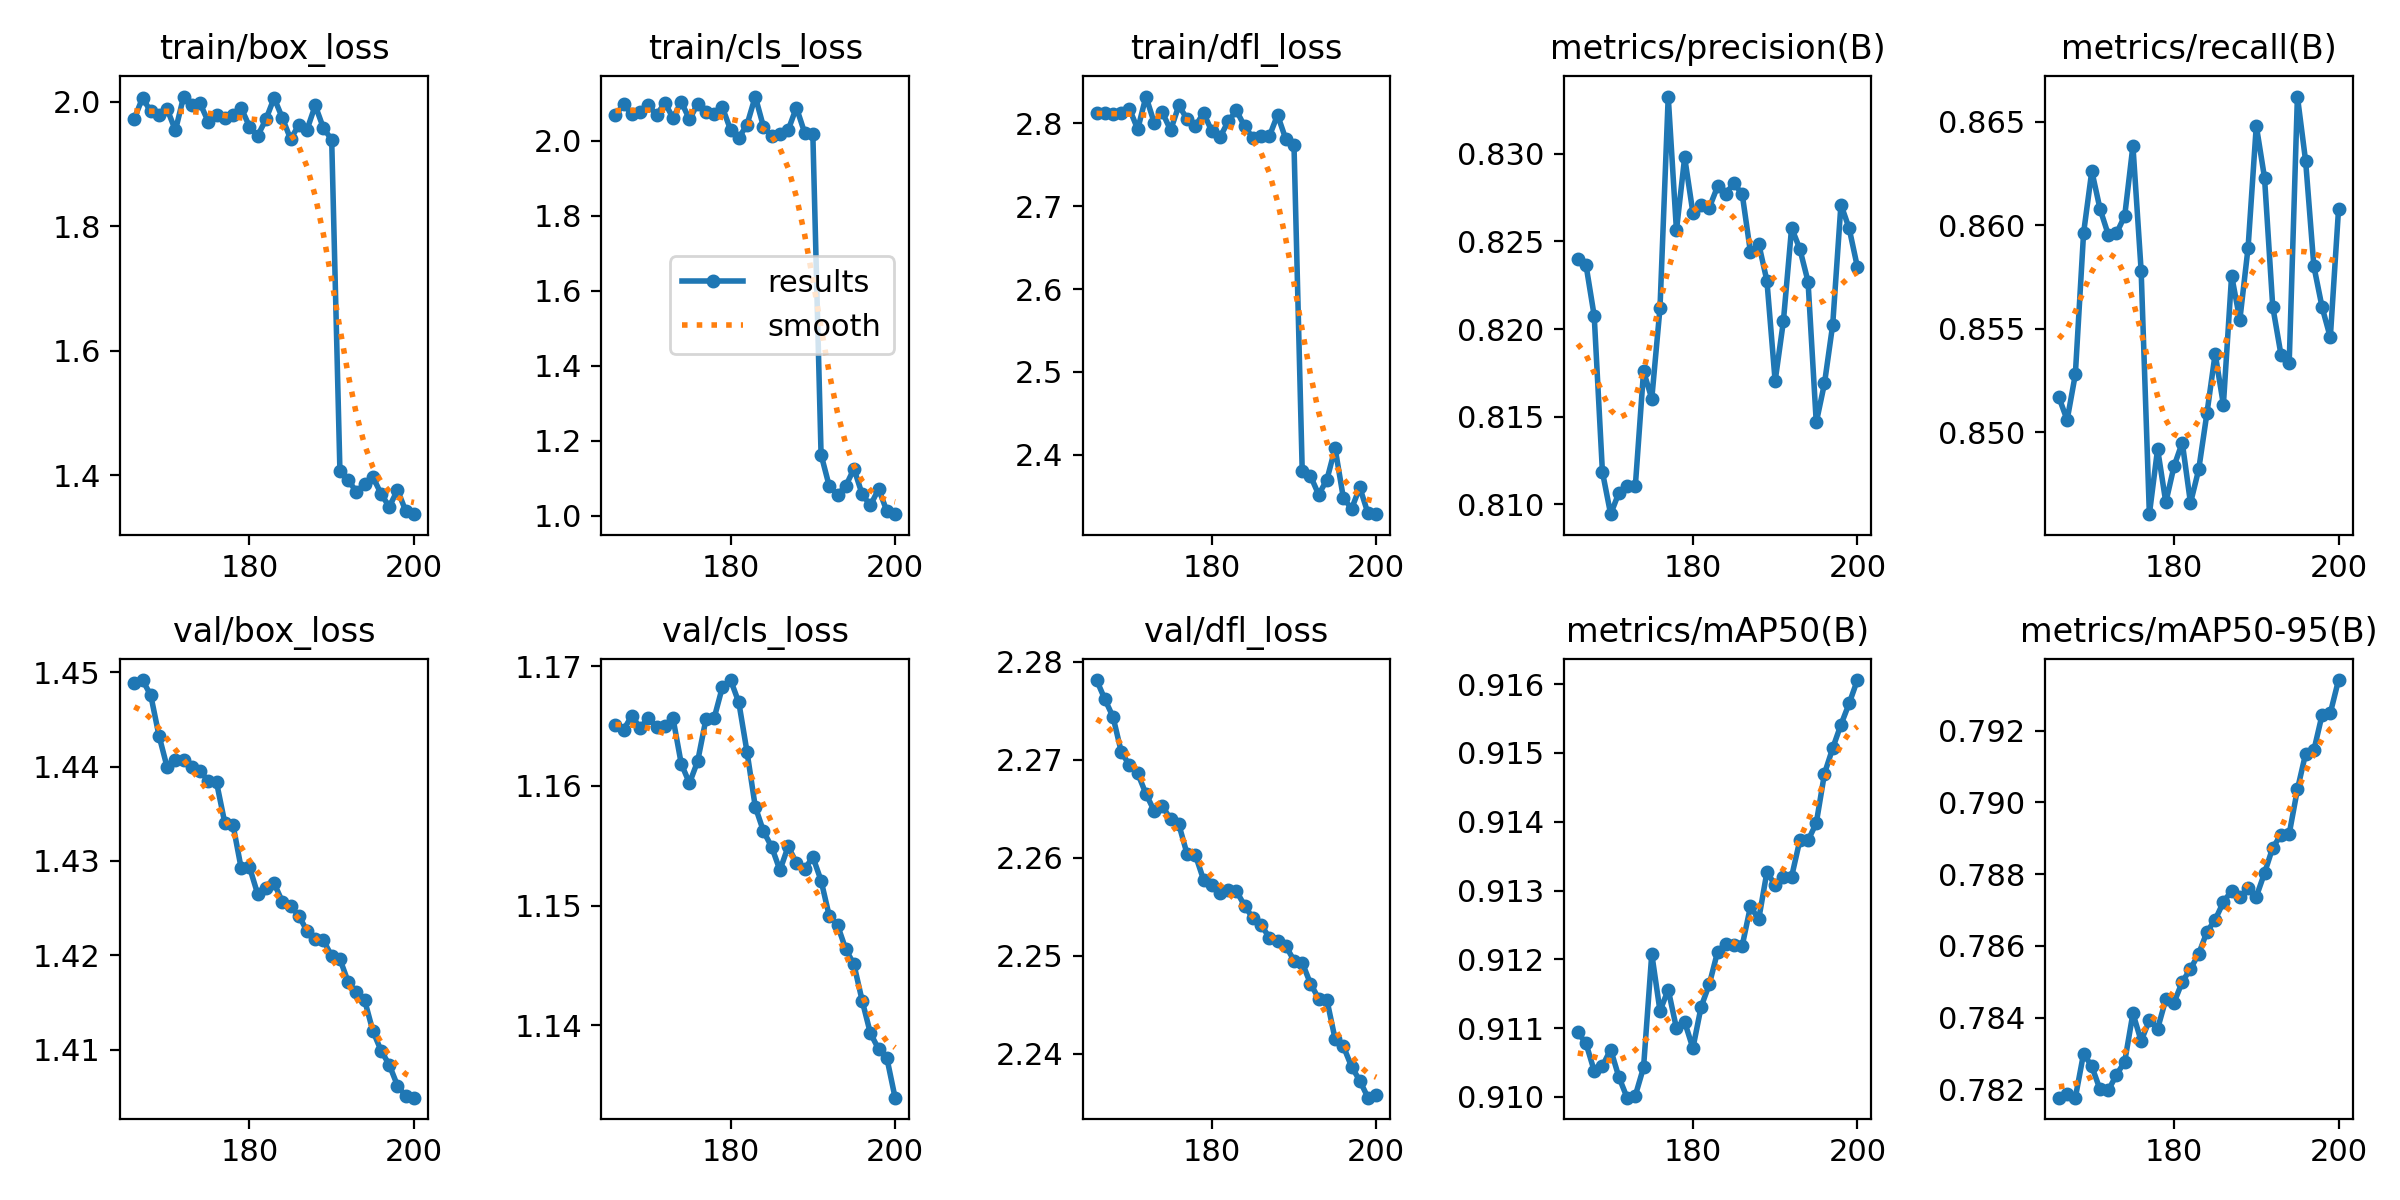

Values plotted in this chart, from the file beside it:
epoch, time, train/box_loss, train/cls_loss, train/dfl_loss, metrics/precision(B), metrics/recall(B), metrics/mAP50(B), metrics/mAP50-95(B), val/box_loss, val/cls_loss, val/dfl_loss, lr/pg0, lr/pg1, lr/pg2
166, 70.61, 1.973, 2.07, 2.813, 0.824, 0.8517, 0.9109, 0.7818, 1.449, 1.165, 2.278, 0.001832, 0.001832, 0.001832
167, 138.5, 2.006, 2.097, 2.813, 0.8237, 0.8506, 0.9108, 0.7819, 1.449, 1.165, 2.276, 0.001783, 0.001783, 0.001783
168, 206.1, 1.984, 2.071, 2.811, 0.8207, 0.8528, 0.9104, 0.7818, 1.448, 1.166, 2.274, 0.001734, 0.001734, 0.001734
169, 273.9, 1.978, 2.079, 2.813, 0.8118, 0.8596, 0.9104, 0.783, 1.443, 1.165, 2.271, 0.001684, 0.001684, 0.001684
170, 341.8, 1.988, 2.097, 2.818, 0.8094, 0.8626, 0.9107, 0.7826, 1.44, 1.166, 2.269, 0.001635, 0.001635, 0.001635
171, 409.4, 1.954, 2.068, 2.793, 0.8107, 0.8608, 0.9103, 0.782, 1.441, 1.165, 2.269, 0.001585, 0.001585, 0.001585
172, 477.3, 2.008, 2.102, 2.832, 0.8111, 0.8595, 0.91, 0.782, 1.441, 1.165, 2.267, 0.001535, 0.001535, 0.001535
173, 545.5, 1.994, 2.061, 2.801, 0.811, 0.8596, 0.91, 0.7824, 1.44, 1.166, 2.265, 0.001486, 0.001486, 0.001486
174, 614.1, 1.997, 2.104, 2.813, 0.8176, 0.8604, 0.9104, 0.7828, 1.44, 1.162, 2.265, 0.001437, 0.001437, 0.001437
175, 682.2, 1.967, 2.058, 2.792, 0.816, 0.8638, 0.9121, 0.7841, 1.438, 1.16, 2.264, 0.001387, 0.001387, 0.001387
176, 750.8, 1.978, 2.099, 2.822, 0.8212, 0.8578, 0.9113, 0.7833, 1.438, 1.162, 2.263, 0.001337, 0.001337, 0.001337
177, 818.5, 1.974, 2.078, 2.805, 0.8333, 0.846, 0.9116, 0.7839, 1.434, 1.166, 2.26, 0.001288, 0.001288, 0.001288
178, 886.7, 1.979, 2.071, 2.796, 0.8256, 0.8492, 0.911, 0.7837, 1.434, 1.166, 2.26, 0.001239, 0.001239, 0.001239
179, 955.2, 1.99, 2.09, 2.813, 0.8298, 0.8466, 0.9111, 0.7845, 1.429, 1.168, 2.258, 0.001189, 0.001189, 0.001189
180, 1023, 1.96, 2.029, 2.791, 0.8266, 0.8484, 0.9107, 0.7844, 1.429, 1.169, 2.257, 0.00114, 0.00114, 0.00114
181, 1091, 1.945, 2.008, 2.783, 0.8271, 0.8495, 0.9113, 0.785, 1.427, 1.167, 2.256, 0.00109, 0.00109, 0.00109
182, 1158, 1.971, 2.044, 2.802, 0.8269, 0.8466, 0.9116, 0.7854, 1.427, 1.163, 2.257, 0.00104, 0.00104, 0.00104
183, 1227, 2.006, 2.118, 2.816, 0.8281, 0.8482, 0.9121, 0.7858, 1.428, 1.158, 2.257, 0.000991, 0.000991, 0.000991
184, 1295, 1.974, 2.038, 2.796, 0.8277, 0.8509, 0.9122, 0.7864, 1.426, 1.156, 2.255, 0.0009415, 0.0009415, 0.0009415
185, 1362, 1.94, 2.012, 2.783, 0.8283, 0.8538, 0.9122, 0.7867, 1.425, 1.155, 2.254, 0.000892, 0.000892, 0.000892
186, 1430, 1.962, 2.02, 2.785, 0.8277, 0.8513, 0.9122, 0.7872, 1.424, 1.153, 2.253, 0.0008425, 0.0008425, 0.0008425
187, 1498, 1.955, 2.029, 2.784, 0.8244, 0.8576, 0.9128, 0.7875, 1.423, 1.155, 2.252, 0.000793, 0.000793, 0.000793
188, 1567, 1.994, 2.089, 2.81, 0.8249, 0.8554, 0.9126, 0.7873, 1.422, 1.154, 2.251, 0.0007435, 0.0007435, 0.0007435
189, 1635, 1.957, 2.022, 2.781, 0.8227, 0.8589, 0.9133, 0.7876, 1.422, 1.153, 2.251, 0.000694, 0.000694, 0.000694
190, 1703, 1.939, 2.018, 2.774, 0.817, 0.8648, 0.9131, 0.7874, 1.42, 1.154, 2.25, 0.0006445, 0.0006445, 0.0006445
191, 1771, 1.408, 1.163, 2.381, 0.8204, 0.8623, 0.9132, 0.788, 1.42, 1.152, 2.249, 0.000595, 0.000595, 0.000595
192, 1836, 1.392, 1.079, 2.374, 0.8258, 0.8561, 0.9132, 0.7887, 1.417, 1.149, 2.247, 0.0005455, 0.0005455, 0.0005455
193, 1900, 1.374, 1.056, 2.352, 0.8246, 0.8537, 0.9137, 0.7891, 1.416, 1.148, 2.246, 0.000496, 0.000496, 0.000496
194, 1964, 1.386, 1.079, 2.37, 0.8227, 0.8533, 0.9137, 0.7891, 1.415, 1.146, 2.246, 0.0004465, 0.0004465, 0.0004465
195, 2029, 1.397, 1.126, 2.408, 0.8147, 0.8662, 0.914, 0.7904, 1.412, 1.145, 2.242, 0.000397, 0.000397, 0.000397
196, 2093, 1.37, 1.057, 2.348, 0.8169, 0.8631, 0.9147, 0.7914, 1.41, 1.142, 2.241, 0.0003475, 0.0003475, 0.0003475
197, 2158, 1.349, 1.028, 2.334, 0.8203, 0.858, 0.9151, 0.7914, 1.408, 1.139, 2.239, 0.000298, 0.000298, 0.000298
198, 2222, 1.376, 1.071, 2.36, 0.8271, 0.856, 0.9154, 0.7924, 1.406, 1.138, 2.237, 0.0002485, 0.0002485, 0.0002485
199, 2287, 1.343, 1.012, 2.329, 0.8257, 0.8546, 0.9157, 0.7925, 1.405, 1.137, 2.236, 0.000199, 0.000199, 0.000199
200, 2351, 1.338, 1.004, 2.328, 0.8235, 0.8608, 0.9161, 0.7934, 1.405, 1.134, 2.236, 0.0001495, 0.0001495, 0.0001495
